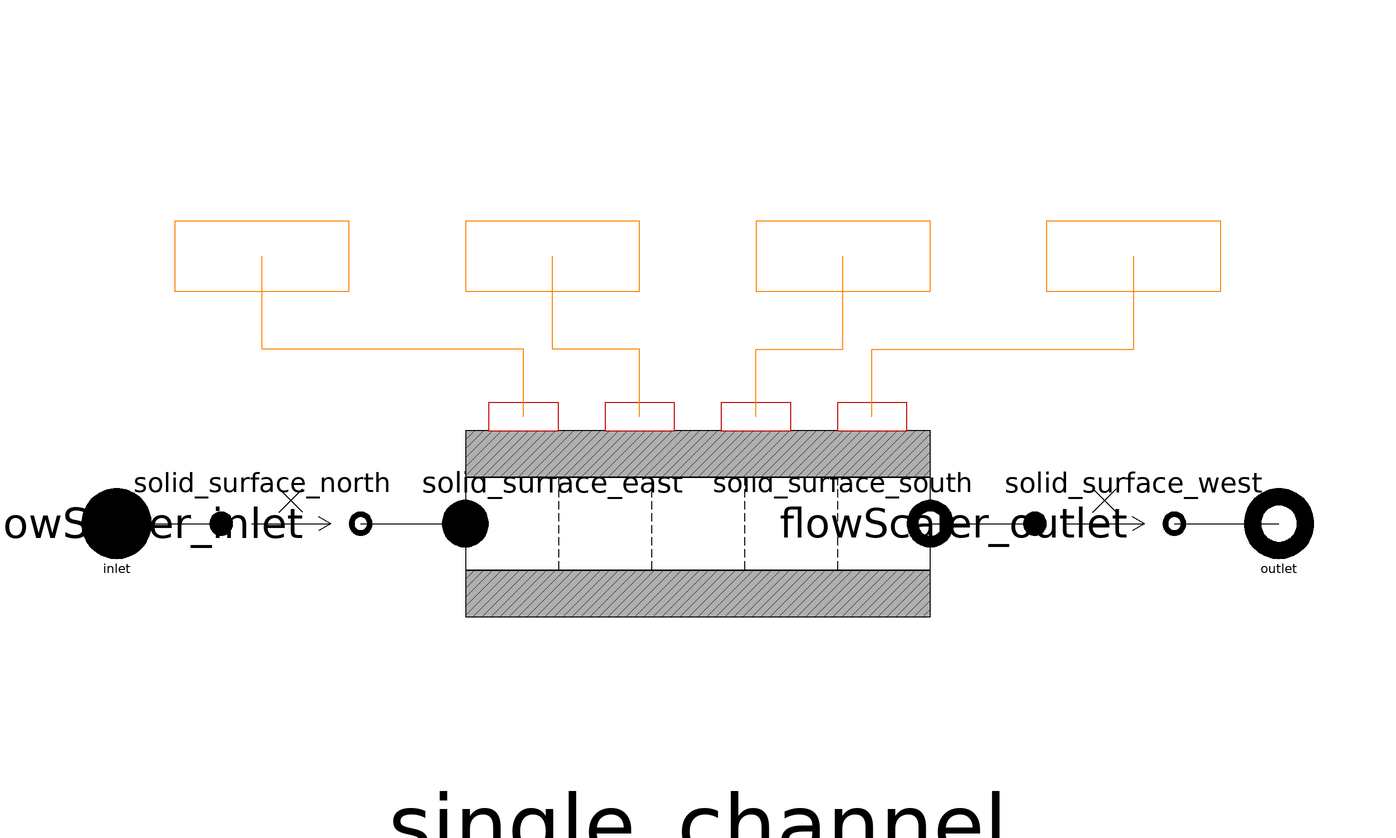

Above is the diagram view of the following Modelica model: its components placed by their Placement annotations and its connect equations drawn as lines.

model RectangularChannels1D
  "Model emulating multiple instances of RectangularChannel1D in parallel"

  outer Components.Environment environment "Environmental properties";
  replaceable model Mat = Materials.Aluminium constrainedby
    Materials.Properties "Material choice" annotation (choicesAllMatching=true);
  replaceable package Medium = Modelica.Media.Air.MoistAir constrainedby
    Modelica.Media.Interfaces.PartialMedium "Medium model" annotation(choicesAllMatching = true);

  // Geometry
  parameter Modelica.Units.SI.Length L "Channel length" annotation (Dialog(tab="Geometry"));
  parameter Modelica.Units.SI.Length W "Width of the channel" annotation (Dialog(tab="Geometry"));
  parameter Modelica.Units.SI.Length H "Height of the channel" annotation (Dialog(tab="Geometry"));
  parameter Modelica.Units.SI.Length t_north "Thickness of north wall" annotation (Dialog(tab="Geometry"));
  parameter Modelica.Units.SI.Length t_east "Thickness of east wall" annotation (Dialog(tab="Geometry"));
  parameter Modelica.Units.SI.Length t_south "Thickness of south wall" annotation (Dialog(tab="Geometry"));
  parameter Modelica.Units.SI.Length t_west "Thickness of west wall" annotation (Dialog(tab="Geometry"));

  // Initialization
  parameter Modelica.Units.SI.Temperature T_start_solid=288.15
    "Temperature of the solid part - start value" annotation (Dialog(tab="Initialization"));
  parameter Modelica.Units.SI.Temperature T_start_fluid=288.15
    "Fluid temperature - start value" annotation (Dialog(tab="Initialization"));
  parameter Modelica.Units.SI.Pressure P_start=101325
    "Fluid pressure - start value" annotation (Dialog(tab="Initialization"));
  parameter Modelica.Units.SI.MassFraction X_start[Medium.nX]=Medium.reference_X
    "Mass fractions - start value" annotation (Dialog(tab="Initialization"));
  parameter Medium.ThermodynamicState state_start = Medium.setState_pTX(P_start, T_start_fluid, X_start)
    "Starting thermodynamic state" annotation (Dialog(tab="Initialization"));
  parameter Modelica.Units.SI.MassFlowRate m_flow_start=1
    "Mass flow rate - start value" annotation (Dialog(tab="Initialization"));
  parameter Choices.InitOpt initOpt=environment.initOpt
    "Initialization option" annotation (Dialog(tab="Initialization"));

  // Discretization
  parameter Integer N(min=1) "Number of longitudinal sections in which the tube is discretized";
  input Real N_channels(min=1) "Number of channels in parallel" annotation(Dialog(enable = true));

  Mass m_tot "Total mass of minichannels";
  Mass m_fluid "Mass of fluid";
  Mass m_solid "Mass of solid walls";
  Pressure dP "Pressure drop";
  HeatFlowRate Q "Heat flow rate entering the rectangular channel";

  DynTherM.CustomInterfaces.FluidPort_A inlet(
    redeclare package Medium = Medium,
    m_flow(min=if environment.allowFlowReversal then -Modelica.Constants.inf else 0, start=
          m_flow_start),
    P(start=P_start),
    h_outflow(start=Medium.specificEnthalpy(state_start)),
    Xi_outflow(start=X_start)) annotation (Placement(transformation(extent={{-106,-6},
            {-94,6}},       rotation=0), iconTransformation(extent={{-110,-10},{
            -90,10}})));
  DynTherM.CustomInterfaces.FluidPort_B outlet(
    redeclare package Medium = Medium,
    m_flow(max=if environment.allowFlowReversal then +Modelica.Constants.inf else 0, start=
          -m_flow_start),
    P(start=P_start),
    h_outflow(start=Medium.specificEnthalpy(state_start)),
    Xi_outflow(start=X_start)) annotation (Placement(transformation(extent={{94,-6},
            {106,6}},       rotation=0), iconTransformation(extent={{90,-10},{110,
            10}})));

  CustomInterfaces.DistributedHeatFluxPort_B solid_surface_north(Nx=N, Ny=1)
                                                                      annotation (
      Placement(transformation(extent={{-90,16},{-60,76}}), iconTransformation(
          extent={{-90,16},{-60,76}})));
  CustomInterfaces.DistributedHeatFluxPort_B solid_surface_east(Nx=N, Ny=1)
                                                                     annotation (
      Placement(transformation(extent={{-40,16},{-10,76}}),  iconTransformation(
          extent={{-40,16},{-10,76}})));
  CustomInterfaces.DistributedHeatFluxPort_B solid_surface_south(Nx=N, Ny=1)
                                                                      annotation (
      Placement(transformation(extent={{10,16},{40,76}}),    iconTransformation(
          extent={{10,16},{40,76}})));
  CustomInterfaces.DistributedHeatFluxPort_B solid_surface_west(Nx=N, Ny=1)
                                                                     annotation (
      Placement(transformation(extent={{60,16},{90,76}}),    iconTransformation(
          extent={{60,16},{90,76}})));
  RectangularChannel1D single_channel(
    redeclare model Mat = Mat,
    redeclare package Medium = Medium,
    L=L,
    W=W,
    H=H,
    t_north=t_north,
    t_east=t_east,
    t_south=t_south,
    t_west=t_west,
    T_start_solid=T_start_solid,
    T_start_fluid=T_start_fluid,
    P_start=P_start,
    X_start=X_start,
    state_start=state_start,
    m_flow_start=m_flow_start,
    N=N) annotation (Placement(transformation(extent={{-40,-40},{40,40}})));
  Adaptors.flowScaler flowScaler_inlet(redeclare package Medium = Medium,
      scaler=N_channels)
    annotation (Placement(transformation(
        extent={{-20,-20},{20,20}},
        rotation=-90,
        origin={-70,3.55271e-15})));
  Adaptors.flowScaler flowScaler_outlet(redeclare package Medium = Medium,
      scaler=1/N_channels)
    annotation (Placement(transformation(
        extent={{-20,-20},{20,20}},
        rotation=-90,
        origin={70,0})));
equation
  m_tot = single_channel.m_tot*N_channels;
  m_fluid = single_channel.m_fluid*N_channels;
  m_solid = single_channel.m_solid*N_channels;
  dP = single_channel.dP;
  Q = single_channel.Q*N_channels;

  connect(inlet, flowScaler_inlet.inlet) annotation (Line(points={{-100,0},{-91,
          0},{-91,5.77316e-15},{-82,5.77316e-15}}, color={0,0,0}));
  connect(flowScaler_inlet.outlet, single_channel.inlet) annotation (Line(
        points={{-58,1.33227e-15},{-49,1.33227e-15},{-49,0},{-40,0}}, color={0,0,
          0}));
  connect(single_channel.outlet, flowScaler_outlet.inlet) annotation (Line(
        points={{40,0},{49,0},{49,2.22045e-15},{58,2.22045e-15}}, color={0,0,0}));
  connect(flowScaler_outlet.outlet, outlet) annotation (Line(points={{82,-2.22045e-15},
          {91,-2.22045e-15},{91,0},{100,0}}, color={0,0,0}));
  connect(single_channel.solid_surface_north, solid_surface_north) annotation (
      Line(points={{-30,18.4},{-30,30},{-75,30},{-75,46}}, color={255,127,0}));
  connect(single_channel.solid_surface_east, solid_surface_east) annotation (
      Line(points={{-10,18.4},{-10,30},{-25,30},{-25,46}}, color={255,127,0}));
  connect(single_channel.solid_surface_south, solid_surface_south) annotation (
      Line(points={{10,18.4},{10,30},{25,30},{25,46}}, color={255,127,0}));
  connect(single_channel.solid_surface_west, solid_surface_west) annotation (
      Line(points={{30,18.4},{30,30},{75,30},{75,46}}, color={255,127,0}));
  annotation (Icon(coordinateSystem(preserveAspectRatio=false), graphics={
                      Rectangle(
          extent={{-100,40},{100,20}},
          lineColor={0,0,0},
          fillColor={175,175,175},
          fillPattern=FillPattern.Backward),
                      Rectangle(
          extent={{-100,-20},{100,-40}},
          lineColor={0,0,0},
          fillColor={175,175,175},
          fillPattern=FillPattern.Backward),
        Rectangle(extent={{-100,20},{100,-20}}, lineColor={0,0,0}),
        Line(
          points={{-60,20},{-60,-20}},
          color={0,0,0},
          pattern=LinePattern.Dash),
        Line(
          points={{-20,20},{-20,-20}},
          color={0,0,0},
          pattern=LinePattern.Dash),
        Line(
          points={{20,20},{20,-20}},
          color={0,0,0},
          pattern=LinePattern.Dash),
        Line(
          points={{60,20},{60,-20}},
          color={0,0,0},
          pattern=LinePattern.Dash)}),         Diagram(coordinateSystem(
          preserveAspectRatio=false)),
    Documentation(info="<html>
</html>"));
end RectangularChannels1D;